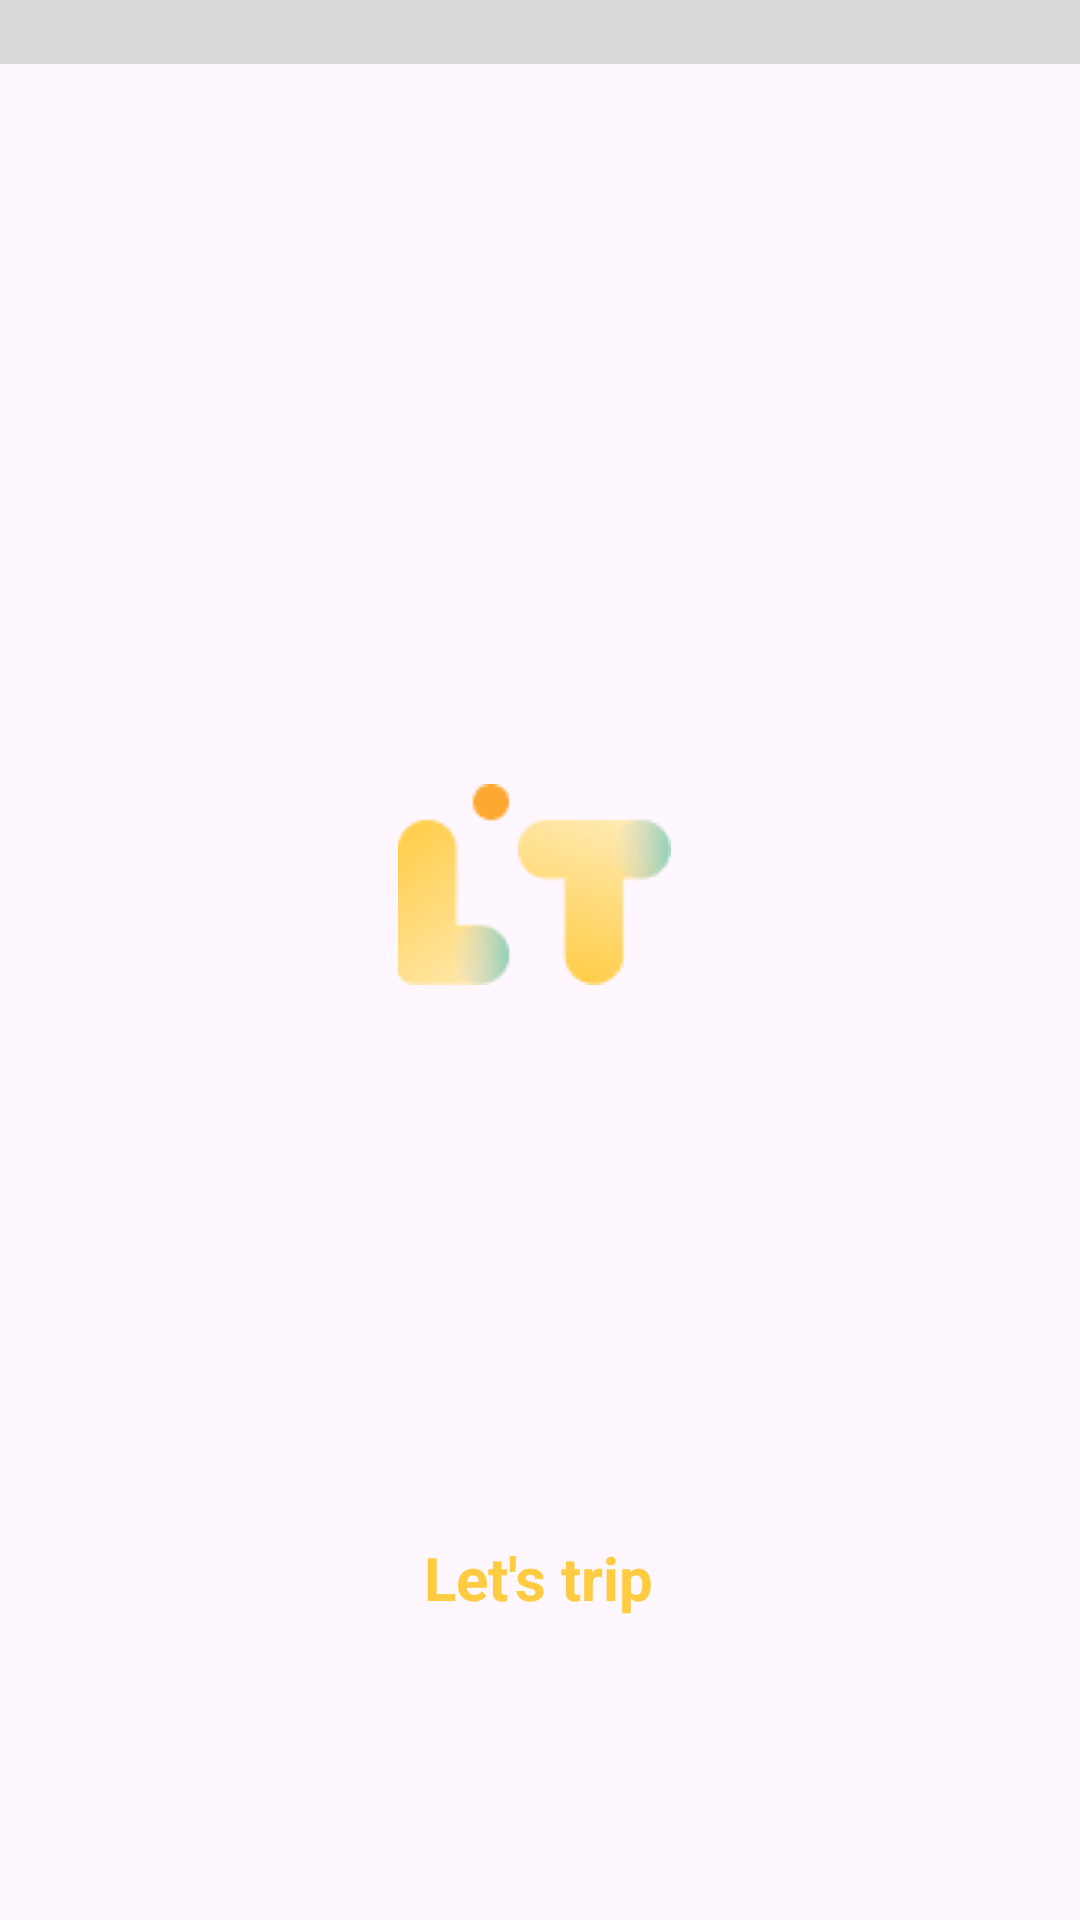

Write the Android layout XML for this screen, with the resource values it uses.
<!-- AndroidManifest.xml: application theme Theme.Lets_trip -->
<!-- res/layout/activity_splash.xml -->
<?xml version="1.0" encoding="utf-8"?>
<androidx.constraintlayout.widget.ConstraintLayout xmlns:android="http://schemas.android.com/apk/res/android"
    xmlns:app="http://schemas.android.com/apk/res-auto"
    xmlns:tools="http://schemas.android.com/tools"
    android:layout_width="match_parent"
    android:layout_height="match_parent"
    tools:context=".SplashActivity">


    <View
        android:id="@+id/rectangle_10"
        android:layout_width="match_parent"
        android:layout_height="wrap_content"
        android:layout_marginBottom="240dp"
        android:background="#D9D9D9"
        app:layout_constraintBottom_toTopOf="@+id/imageView"
        app:layout_constraintEnd_toEndOf="parent"
        app:layout_constraintHorizontal_bias="0.0"
        app:layout_constraintStart_toStartOf="parent"
        app:layout_constraintTop_toTopOf="parent"
        app:layout_constraintVertical_bias="1.0" />

    <ImageView
        android:id="@+id/imageView"
        android:layout_width="wrap_content"
        android:layout_height="wrap_content"
        app:layout_constraintBottom_toBottomOf="parent"
        app:layout_constraintEnd_toEndOf="parent"
        app:layout_constraintHorizontal_bias="0.493"
        app:layout_constraintStart_toStartOf="parent"
        app:layout_constraintTop_toTopOf="parent"
        app:layout_constraintVertical_bias="0.456"
        app:srcCompat="@drawable/logo" />

    <TextView
        android:id="@+id/pagetitle"
        android:layout_width="94dp"
        android:layout_height="29dp"
        android:layout_centerHorizontal="true"
        android:layout_centerVertical="true"
        android:layout_marginTop="188dp"
        android:layout_marginBottom="105dp"
        android:gravity="center_horizontal|center_vertical"
        android:text="Let's trip"
        android:textAppearance="@style/pagetitle"
        android:textStyle="bold"
        app:layout_constraintBottom_toBottomOf="parent"
        app:layout_constraintEnd_toEndOf="parent"
        app:layout_constraintHorizontal_bias="0.498"
        app:layout_constraintStart_toStartOf="parent"
        app:layout_constraintTop_toBottomOf="@+id/imageView" />


</androidx.constraintlayout.widget.ConstraintLayout>
<!-- resources referenced by this layout -->
<resources>
  <!-- drawable logo: png bitmap (drawable, 4535 bytes) -->
  <style name="pagetitle">
          <item name="android:textSize">20sp</item>
          <item name="android:textColor">#FFCB40</item>
      </style>
  <style name="Theme.Lets_trip" parent="Base.Theme.Lets_trip" />
  <style name="Base.Theme.Lets_trip" parent="Theme.Material3.DayNight.NoActionBar">
          
          
      </style>
</resources>
